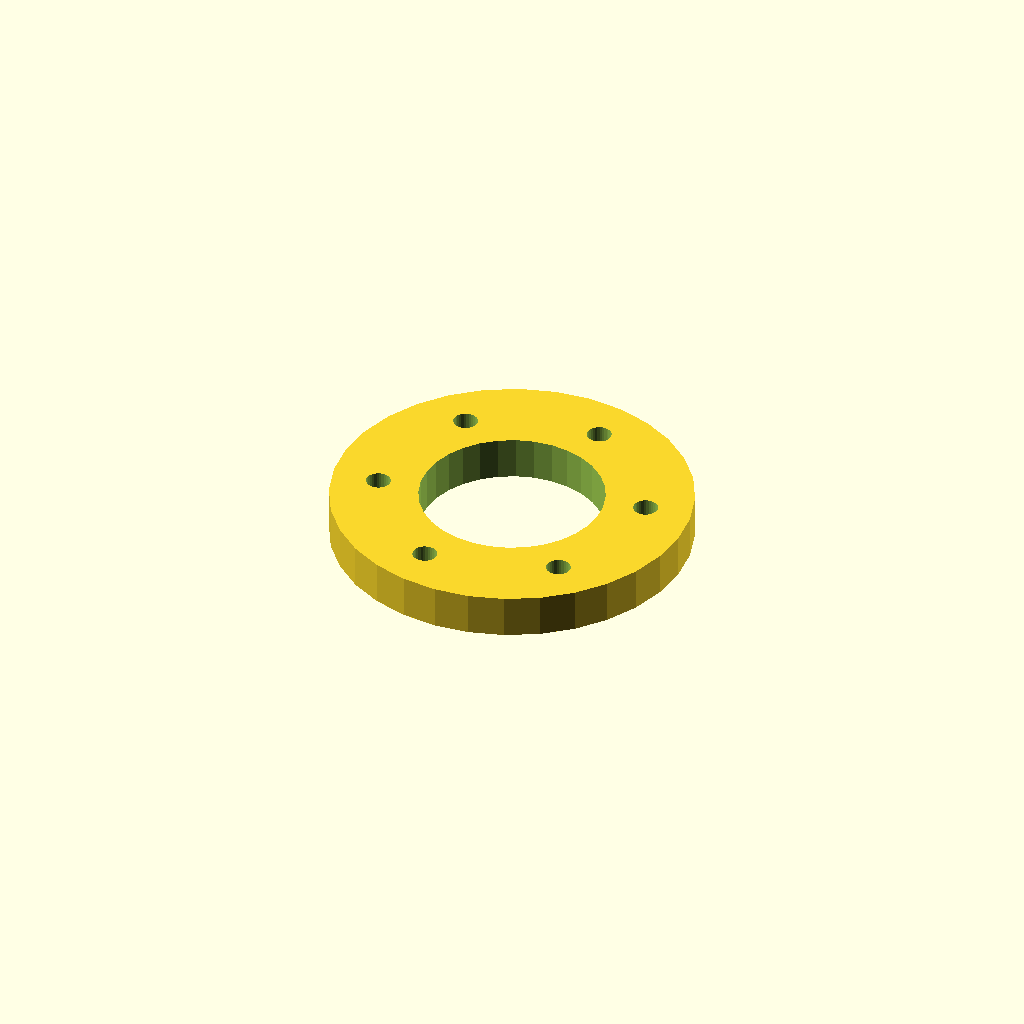
Cell 1 — every parameter at its default value.
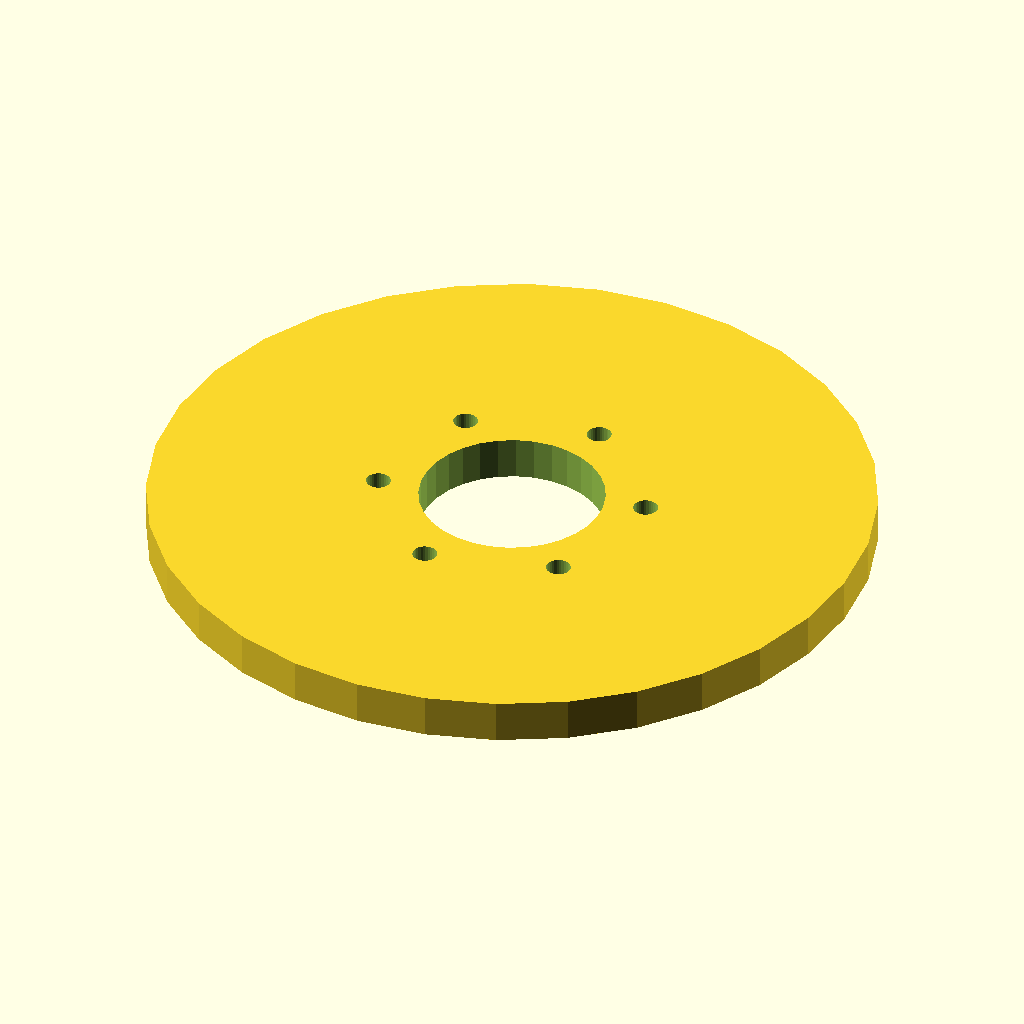
Cell 2 — flange_d set to 100, the other parameters unchanged.
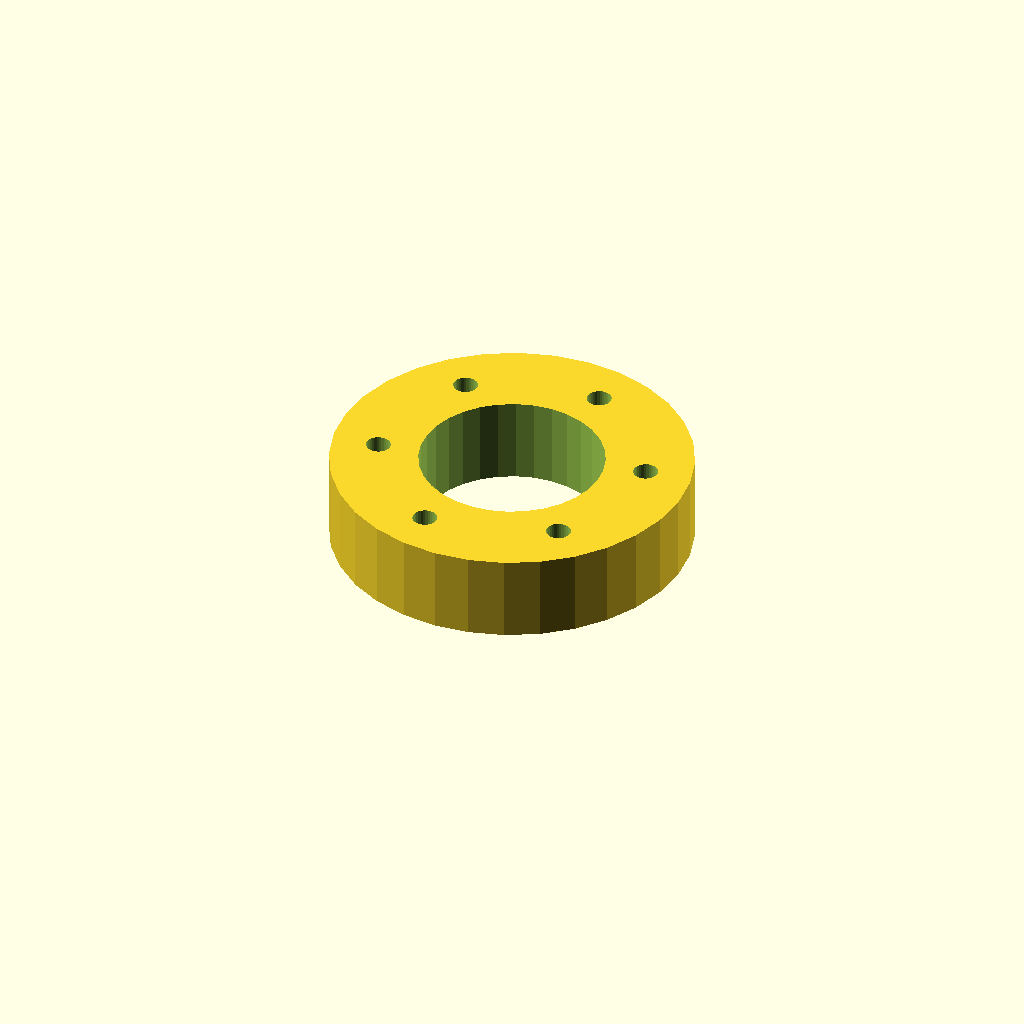
Cell 3: thickness = 12 (everything else at default).
One fixed orthographic camera (rotation 55°, 0°, 25°; colour scheme Cornfield) for every cell.
OpenSCAD source file optional_data/data/place1/boltcircles/part_0061.scad:
$fn = 32;

// ----------------------------------------------------------------------
// Flange Ø50 x 6
// 6 holes on a Ø37 bolt circle, bolted joints
// ----------------------------------------------------------------------

// --- parameters (mm) ---
flange_d = 50;   // outside diameter of the flange
thickness = 6;   // flange thickness
holes = 6;       // number of bolt holes
pcd = 37;        // bolt circle diameter
start_deg = 15;  // angle of the first hole, from +X
hole_d = 3.4;    // bolt hole diameter
bore_d = 25.6;   // central through bore
hub_d = 37.6;    // hub outside diameter
hub_h = 0;       // hub height above the flange face (0 = no hub)

// --- derived feature positions (mm) ---
height = thickness + hub_h;  // = 6   overall height of the part
pcd_r = pcd / 2;             // = 18.5   bolt circle radius
hole_step = 360 / holes;     // = 60   angular pitch
feature_centers = [
  [pcd_r * cos(start_deg + 0 * hole_step), pcd_r * sin(start_deg + 0 * hole_step)],
  [pcd_r * cos(start_deg + 1 * hole_step), pcd_r * sin(start_deg + 1 * hole_step)],
  [pcd_r * cos(start_deg + 2 * hole_step), pcd_r * sin(start_deg + 2 * hole_step)],
  [pcd_r * cos(start_deg + 3 * hole_step), pcd_r * sin(start_deg + 3 * hole_step)],
  [pcd_r * cos(start_deg + 4 * hole_step), pcd_r * sin(start_deg + 4 * hole_step)],
  [pcd_r * cos(start_deg + 5 * hole_step), pcd_r * sin(start_deg + 5 * hole_step)]
];   // bolt hole centres on the pitch circle

// flange disc, every hole and the bore cut straight through
difference() {
  union() {
    cylinder(d = flange_d, h = thickness);
  }
  translate([0, 0, -1]) cylinder(d = bore_d, h = height + 2);  // bore, through
  for (centre = feature_centers)
    translate([centre[0], centre[1], -1]) cylinder(d = hole_d, h = thickness + 2);
}
Parameter table extracted from the source (name, type, default, range or options):
flange_d: number, default 50
thickness: number, default 6
holes: number, default 6
pcd: number, default 37
start_deg: number, default 15
hole_d: number, default 3.4
bore_d: number, default 25.6
hub_d: number, default 37.6
hub_h: number, default 0
